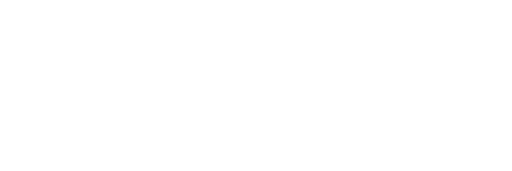
t = 0.00 s
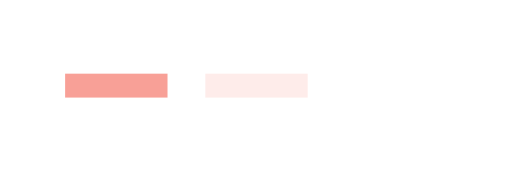
t = 0.25 s
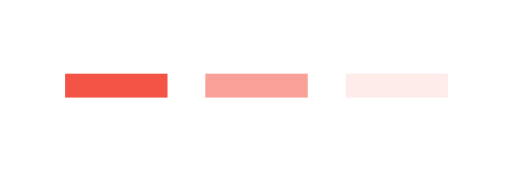
t = 0.45 s
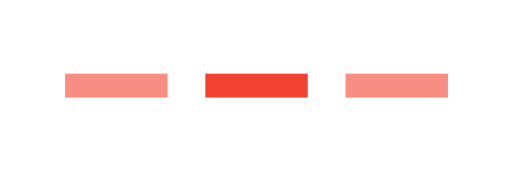
t = 0.70 s
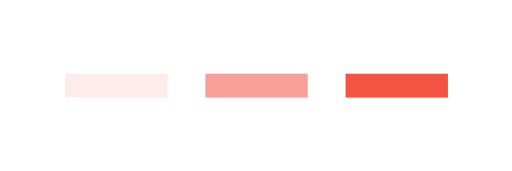
t = 0.95 s
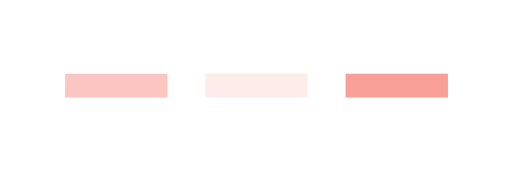
t = 1.15 s

The animated SVG that drew these frames (rendered in a browser with its animation timeline set to each time). Animation: 3 SMIL elements (animate=3); one cycle of 1.40 s, repeats indefinitely.

<?xml version="1.0" encoding="utf-8"?>
<!DOCTYPE svg PUBLIC "-//W3C//DTD SVG 1.1//EN" "http://www.w3.org/Graphics/SVG/1.1/DTD/svg11.dtd">
<svg version="1.1" id="Layer_1" xmlns="http://www.w3.org/2000/svg" xmlns:xlink="http://www.w3.org/1999/xlink" x="0px" y="0px"
	 width="150px" height="50px" viewBox="0 0 150 50" enable-background="new 0 0 150 50" xml:space="preserve">
<g>
	<rect opacity="0" x="19.077" y="21.538" fill="#F24130" width="30" height="7">
		<animate attributeName="opacity"
             values="0;1;0" 
             dur="1s"
             begin="0"
             repeatCount="indefinite"/>
	</rect>
	<rect opacity="0" x="60.154" y="21.538" fill="#F24130" width="30" height="7">
		<animate attributeName="opacity"
             values="0;1;0" 
             dur="1s"
             begin="0.2"
             repeatCount="indefinite"/>
	</rect>
	<rect opacity="0" x="101.231" y="21.538" fill="#F24130" width="30" height="7">
		<animate attributeName="opacity"
             values="0;1;0" 
             dur="1s"
             begin="0.4"
             repeatCount="indefinite"/>
	</rect>
</g>
</svg>
